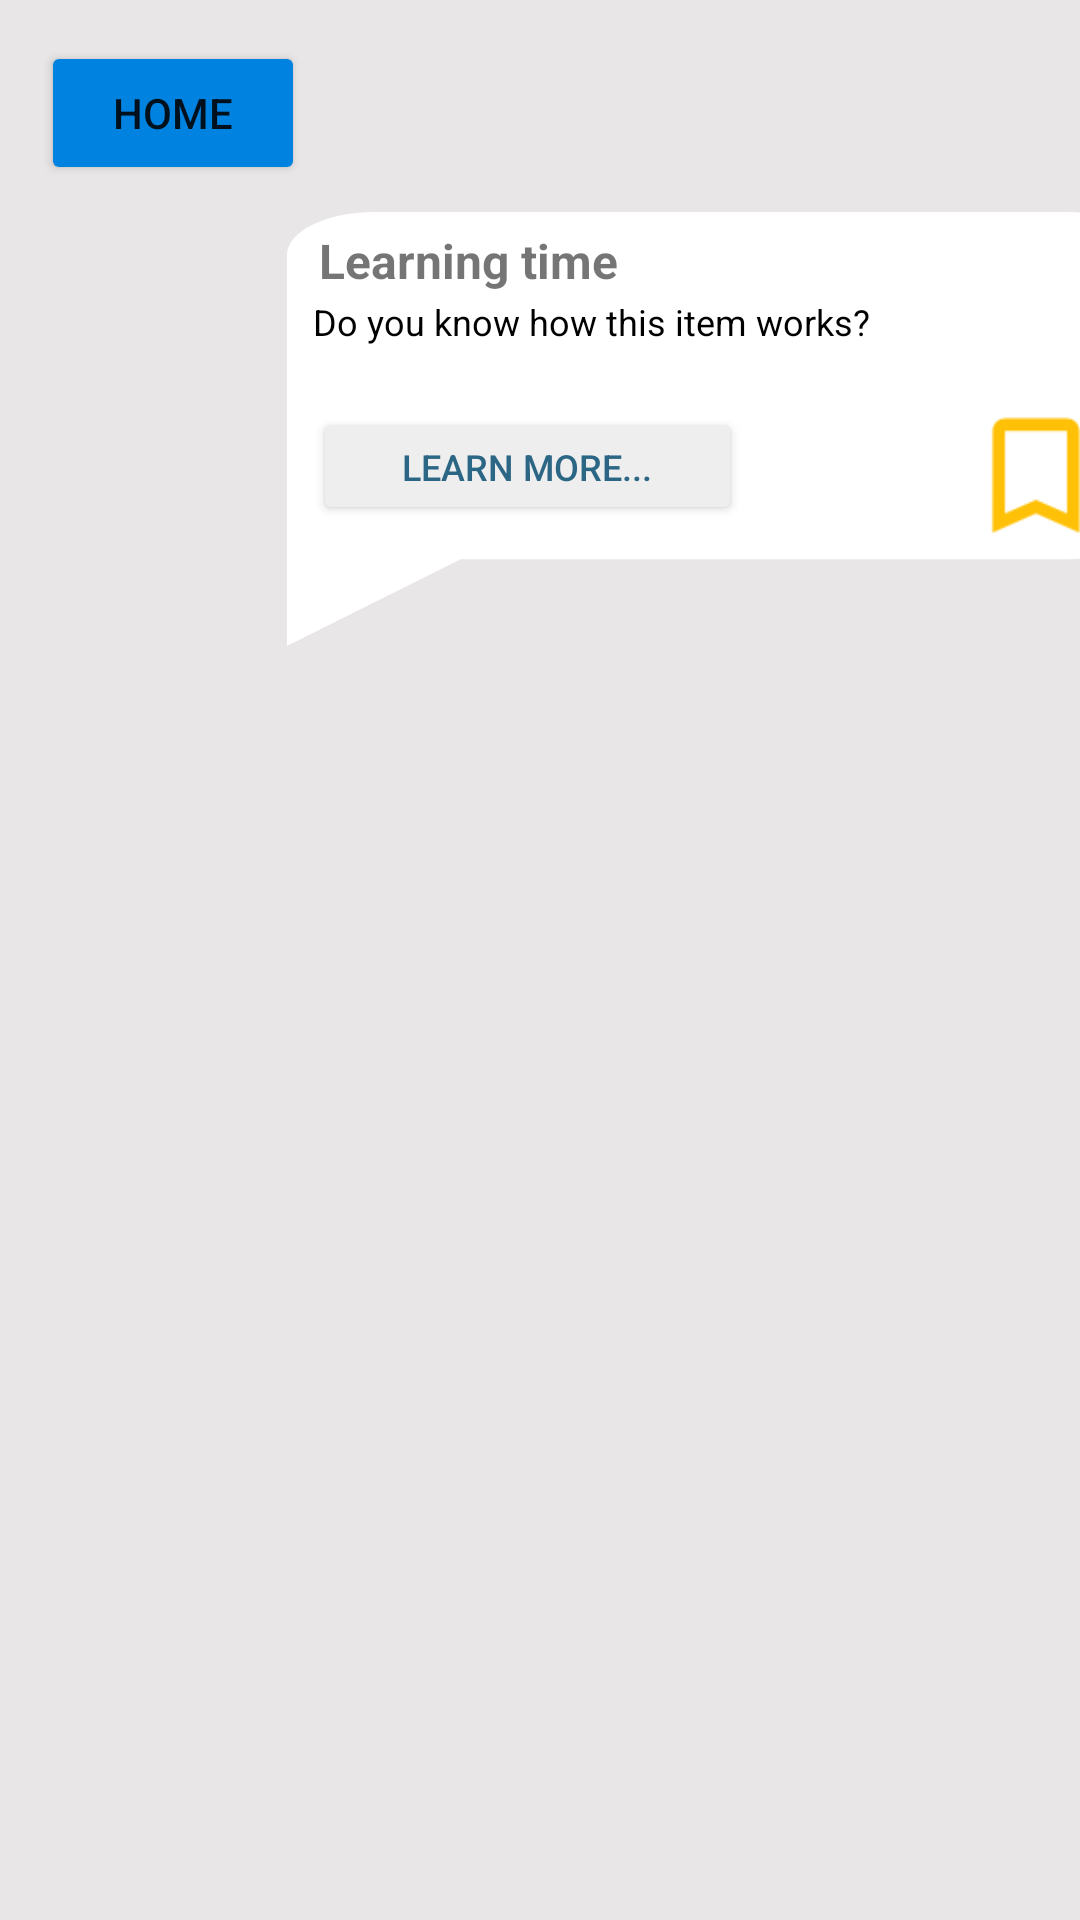

Reconstruct the res/layout file that produces this screen, plus the resources it refers to.
<!-- AndroidManifest.xml: application theme Theme.Digital_Agent_Background -->
<!-- res/layout/activity_lesson.xml -->
<?xml version="1.0" encoding="utf-8"?>
<androidx.constraintlayout.widget.ConstraintLayout xmlns:android="http://schemas.android.com/apk/res/android"
                xmlns:app="http://schemas.android.com/apk/res-auto"
                xmlns:tools="http://schemas.android.com/tools"
                android:layout_width="match_parent"
                android:layout_height="match_parent"
                android:background="#E8E6E6"
                tools:context=".LessonActivity">

    <ImageView
        android:id="@+id/objectImage"
        android:layout_width="381dp"
        android:layout_height="649dp"
        app:layout_constraintBottom_toBottomOf="parent"
        app:layout_constraintEnd_toEndOf="parent"
        app:layout_constraintHorizontal_bias="0.466"
        app:layout_constraintStart_toStartOf="parent"
        app:layout_constraintTop_toBottomOf="@+id/backToMainButton"
        app:layout_constraintVertical_bias="0.0" />

                <ImageView
                    android:id="@+id/avatarImageView"
                    android:layout_width="82dp"
                    android:layout_height="109dp"
                    app:layout_constraintBottom_toBottomOf="parent"
                    app:layout_constraintEnd_toEndOf="parent"
                    app:layout_constraintHorizontal_bias="0.015"
                    app:layout_constraintStart_toStartOf="parent"
                    app:layout_constraintTop_toTopOf="parent"
                    app:layout_constraintVertical_bias="0.292"
                    app:srcCompat="@drawable/emma" />

                <Button
                    android:id="@+id/backToMainButton"
                    android:layout_width="wrap_content"
                    android:layout_height="wrap_content"
                    android:backgroundTint="@color/deep_blue"
                    android:text="Home"
                    app:layout_constraintBottom_toBottomOf="parent"
                    app:layout_constraintEnd_toEndOf="parent"
                    app:layout_constraintHorizontal_bias="0.05"
                    app:layout_constraintStart_toStartOf="parent"
                    app:layout_constraintTop_toTopOf="parent"
                    app:layout_constraintVertical_bias="0.023" />

                <TextView
                    android:id="@+id/avatarBeginLessonDialogue"
                    android:layout_width="308dp"
                    android:layout_height="154dp"
                    android:layout_marginBottom="44dp"
                    android:background="@drawable/speech_bubble_background"
                    android:includeFontPadding="true"
                    android:padding="10dp"
                    android:paddingStart="20dp"
                    android:text="Learning time"
                    android:textSize="16sp"
                    android:textStyle="bold"
                    app:layout_constraintBottom_toBottomOf="@+id/avatarImageView"
                    app:layout_constraintEnd_toEndOf="parent"
                    app:layout_constraintHorizontal_bias="0.0"
                    app:layout_constraintStart_toEndOf="@+id/avatarImageView" />

                <TextView
                    android:id="@+id/textView2"
                    android:layout_width="236dp"
                    android:layout_height="37dp"
                    android:text="Do you know how this item works?"
                    android:textColor="#000000"
                    android:textSize="12sp"
                    app:layout_constraintBottom_toBottomOf="@+id/avatarBeginLessonDialogue"
                    app:layout_constraintEnd_toEndOf="@+id/avatarBeginLessonDialogue"
                    app:layout_constraintHorizontal_bias="0.25"
                    app:layout_constraintStart_toStartOf="@+id/avatarBeginLessonDialogue"
                    app:layout_constraintTop_toTopOf="@+id/avatarBeginLessonDialogue"
                    app:layout_constraintVertical_bias="0.282" />

                <Button
                    android:id="@+id/learnMoreButton"
                    android:layout_width="143dp"
                    android:layout_height="39dp"
                    android:backgroundTint="#EFEEEE"
                    android:text="Learn more..."
                    android:textColor="#2C6685"
                    android:textSize="12sp"
                    app:layout_constraintBottom_toBottomOf="@+id/avatarBeginLessonDialogue"
                    app:layout_constraintEnd_toEndOf="@+id/avatarBeginLessonDialogue"
                    app:layout_constraintHorizontal_bias="0.109"
                    app:layout_constraintStart_toStartOf="@+id/avatarBeginLessonDialogue"
                    app:layout_constraintTop_toBottomOf="@+id/textView2"
                    app:layout_constraintVertical_bias="0.0" />

                <ToggleButton
                    android:id="@+id/bookmarkToggle"
                    style="@style/toggleButton"
                    android:layout_width="44dp"
                    android:layout_height="45dp"
                    android:background="@drawable/bookmark_toggle_bg"
                    android:backgroundTint="#FFC107"
                    app:layout_constraintBottom_toBottomOf="@+id/learnMoreButton"
                    app:layout_constraintEnd_toEndOf="@+id/avatarBeginLessonDialogue"
                    app:layout_constraintHorizontal_bias="0.737"
                    app:layout_constraintStart_toEndOf="@+id/learnMoreButton"
                    app:layout_constraintTop_toTopOf="@+id/learnMoreButton"
                    app:layout_constraintVertical_bias="0.0" />


            </androidx.constraintlayout.widget.ConstraintLayout>
<!-- resources referenced by this layout -->
<resources>
  <color name="deep_blue">#0083e0</color>
  <!-- drawable bookmark_toggle_bg (drawable) -->
  <?xml version="1.0" encoding="utf-8"?>
  <layer-list xmlns:android="http://schemas.android.com/apk/res/android">
      <item android:id="@android:id/background"
          android:drawable="@android:color/transparent"/>
      <item android:id="@android:id/toggle"
          android:drawable="@drawable/bookmark_toggle"/>
  </layer-list>
  <!-- drawable speech_bubble_background (drawable-anydpi) -->
  <vector xmlns:android="http://schemas.android.com/apk/res/android"
      android:width="24dp"
      android:height="24dp"
      android:viewportWidth="24"
      android:viewportHeight="24"
      android:tint="#FFFFFF">
    <group android:scaleX="1.127451"
        android:scaleY="1.127451"
        android:translateX="-1.5294118"
        android:translateY="-1.5294118">
      <path
          android:fillColor="@android:color/white"
          android:pathData="M20,2H4c-1.1,0 -2,0.9 -2,2v18l4,-4h14c1.1,0 2,-0.9 2,-2V4c0,-1.1 -0.9,-2 -2,-2z"/>
    </group>
  </vector>
  <style name="toggleButton" parent="Theme.MaterialComponents.Light.NoActionBar">
          <item name="android:buttonStyleToggle">@style/Widget.Button.Toggle</item>
          <item name="android:textOn" />
          <item name="android:textOff" />
      </style>
  <style name="Theme.Digital_Agent_Background" parent="Theme.MaterialComponents.Light.NoActionBar">
          
          <item name="colorPrimary">@color/white</item>
          <item name="colorPrimaryVariant">@color/purple_700</item>
          <item name="colorOnPrimary">@color/white</item>
          
          <item name="colorSecondary">@color/teal_200</item>
          <item name="colorSecondaryVariant">@color/teal_700</item>
          <item name="colorOnSecondary">@color/black</item>
          
          <item name="android:statusBarColor" tools:targetApi="l">?attr/colorPrimaryVariant</item>
          
      </style>
  <!-- drawable bookmark_toggle (drawable) -->
  <?xml version="1.0" encoding="utf-8"?>
  <selector xmlns:android="http://schemas.android.com/apk/res/android">
      <item android:state_checked="false"
          android:drawable="@drawable/bookmark_empty"/>
      <item android:state_checked="true"
          android:drawable="@drawable/bookmark_full"/>
  </selector>
  <style name="Widget.Button.Toggle" parent="android:Widget">
          <item name="android:background">@drawable/bookmark_toggle</item>
          <item name="android:disabledAlpha">?android:attr/disabledAlpha</item>
      </style>
  <color name="white">#FFFFFFFF</color>
  <color name="purple_700">#FF3700B3</color>
  <color name="teal_200">#FF03DAC5</color>
  <color name="teal_700">#FF018786</color>
  <color name="black">#FF000000</color>
  <!-- drawable bookmark_empty: png bitmap (drawable-hdpi, 502 bytes) -->
  <!-- drawable bookmark_full (drawable-anydpi) -->
  <vector xmlns:android="http://schemas.android.com/apk/res/android"
      android:width="24dp"
      android:height="24dp"
      android:viewportWidth="24"
      android:viewportHeight="24"
      android:tint="#FFFFFF">
    <group android:scaleX="1.127451"
        android:scaleY="1.127451"
        android:translateX="-1.5294118"
        android:translateY="-1.5294118">
      <path
          android:fillColor="@android:color/white"
          android:pathData="M17,3H7c-1.1,0 -1.99,0.9 -1.99,2L5,21l7,-3 7,3V5c0,-1.1 -0.9,-2 -2,-2z"/>
    </group>
  </vector>
</resources>
